Run: headless pygame with SDL's dummy video driver; simulated clock (each Clock.tick advances the game by its frame time, no real sleeping); random seed 0; keys injected as events and as key.get_pressed() state; no mouse input.
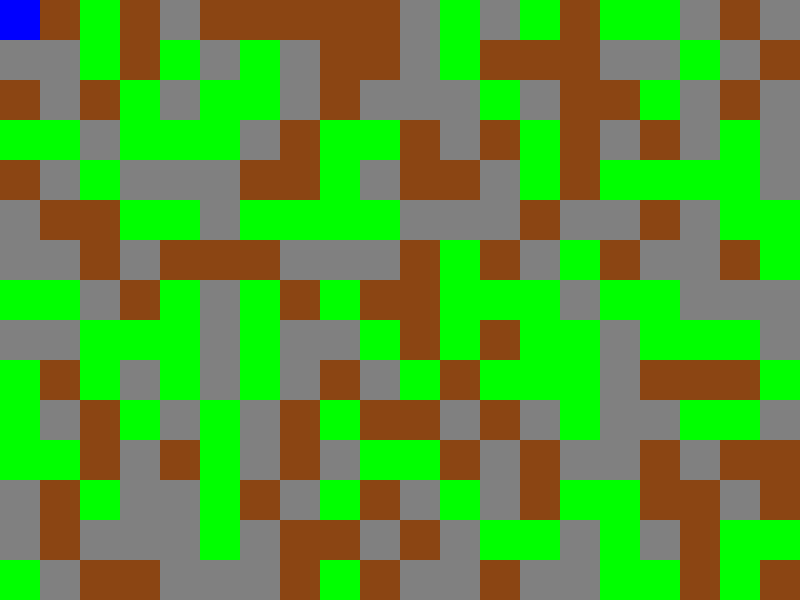
Frame 1 of 4 · flips 1–60 · no input
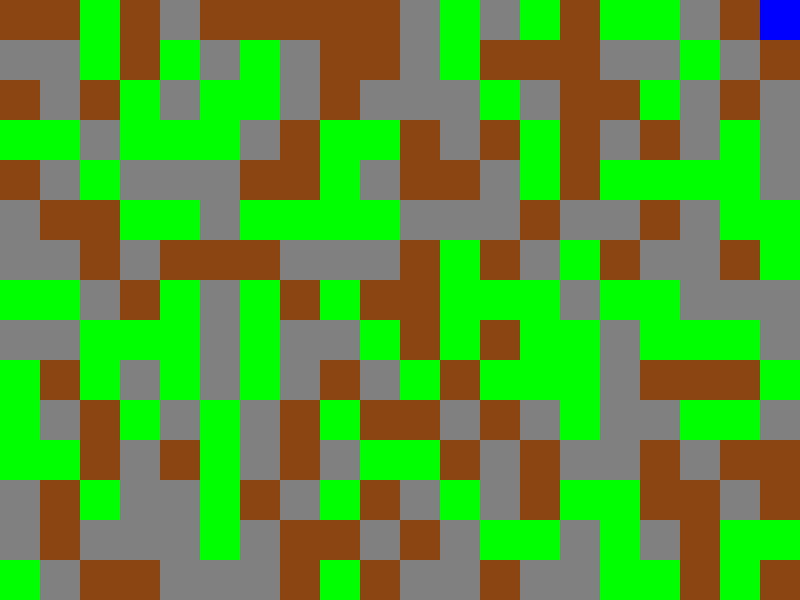
Frame 2 of 4 · flips 61–180 · tapped SPACE, RETURN · held RIGHT (→), D
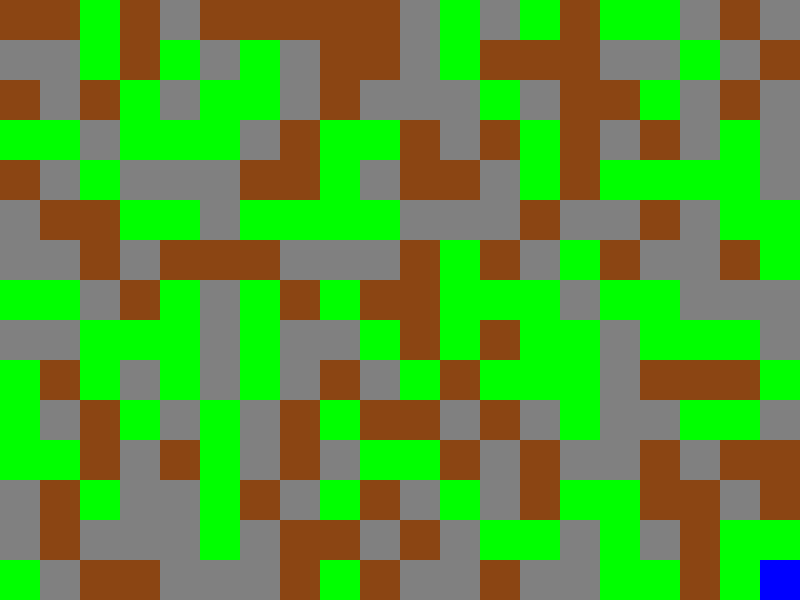
Frame 3 of 4 · flips 181–300 · held DOWN (↓), S
Frame 4 of 4 · flips 301–420 · held LEFT (←), A, UP (↑), W · screen same as frame 1, image omitted

The pygame program that drew these frames:

import pygame
import random

# Initialize Pygame
pygame.init()

# Constants
WIDTH, HEIGHT = 800, 600
BLOCK_SIZE = 40
FPS = 60

# Colors
SKY_COLOR = (135, 206, 235)
GRASS_COLOR = (0, 255, 0)
DIRT_COLOR = (139, 69, 19)
STONE_COLOR = (128, 128, 128)

# Define blocks
BLOCK_TYPES = {
    'grass': GRASS_COLOR,
    'dirt': DIRT_COLOR,
    'stone': STONE_COLOR
}

# Create the grid
grid = [[random.choice(list(BLOCK_TYPES.keys())) for _ in range(WIDTH // BLOCK_SIZE)] for _ in range(HEIGHT // BLOCK_SIZE)]

# Player class
class Player:
    def __init__(self):
        self.x = 0
        self.y = 0
        self.inventory = {'grass': 0, 'dirt': 0, 'stone': 0}

    def draw(self, surface):
        pygame.draw.rect(surface, (0, 0, 255), (self.x, self.y, BLOCK_SIZE, BLOCK_SIZE))

    def update(self, grid):
        keys = pygame.key.get_pressed()
        if keys[pygame.K_LEFT] and self.x > 0:
            self.x -= BLOCK_SIZE
        if keys[pygame.K_RIGHT] and self.x < WIDTH - BLOCK_SIZE:
            self.x += BLOCK_SIZE
        if keys[pygame.K_UP] and self.y > 0:
            self.y -= BLOCK_SIZE
        if keys[pygame.K_DOWN] and self.y < HEIGHT - BLOCK_SIZE:
            self.y += BLOCK_SIZE

        # Placing and breaking blocks
        if keys[pygame.K_SPACE]:
            grid[self.y // BLOCK_SIZE][self.x // BLOCK_SIZE] = 'grass'
            self.inventory['grass'] += 1

        if keys[pygame.K_b]:  # Break block
            block_type = grid[self.y // BLOCK_SIZE][self.x // BLOCK_SIZE]
            if block_type in self.inventory:
                self.inventory[block_type] -= 1
            grid[self.y // BLOCK_SIZE][self.x // BLOCK_SIZE] = 'grass'  # Replace with empty

# Main game loop
def main():
    screen = pygame.display.set_mode((WIDTH, HEIGHT))
    pygame.display.set_caption("Minecraft Clone")
    clock = pygame.time.Clock()
    player = Player()

    run = True
    while run:
        clock.tick(FPS)
        screen.fill(SKY_COLOR)

        # Draw the grid
        for y in range(len(grid)):
            for x in range(len(grid[y])):
                block_type = grid[y][x]
                pygame.draw.rect(screen, BLOCK_TYPES[block_type], (x * BLOCK_SIZE, y * BLOCK_SIZE, BLOCK_SIZE, BLOCK_SIZE))

        # Draw the player
        player.draw(screen)
        player.update(grid)

        # Event handling
        for event in pygame.event.get():
            if event.type == pygame.QUIT:
                run = False

        pygame.display.flip()

    pygame.quit()

if __name__ == "__main__":
    main()
